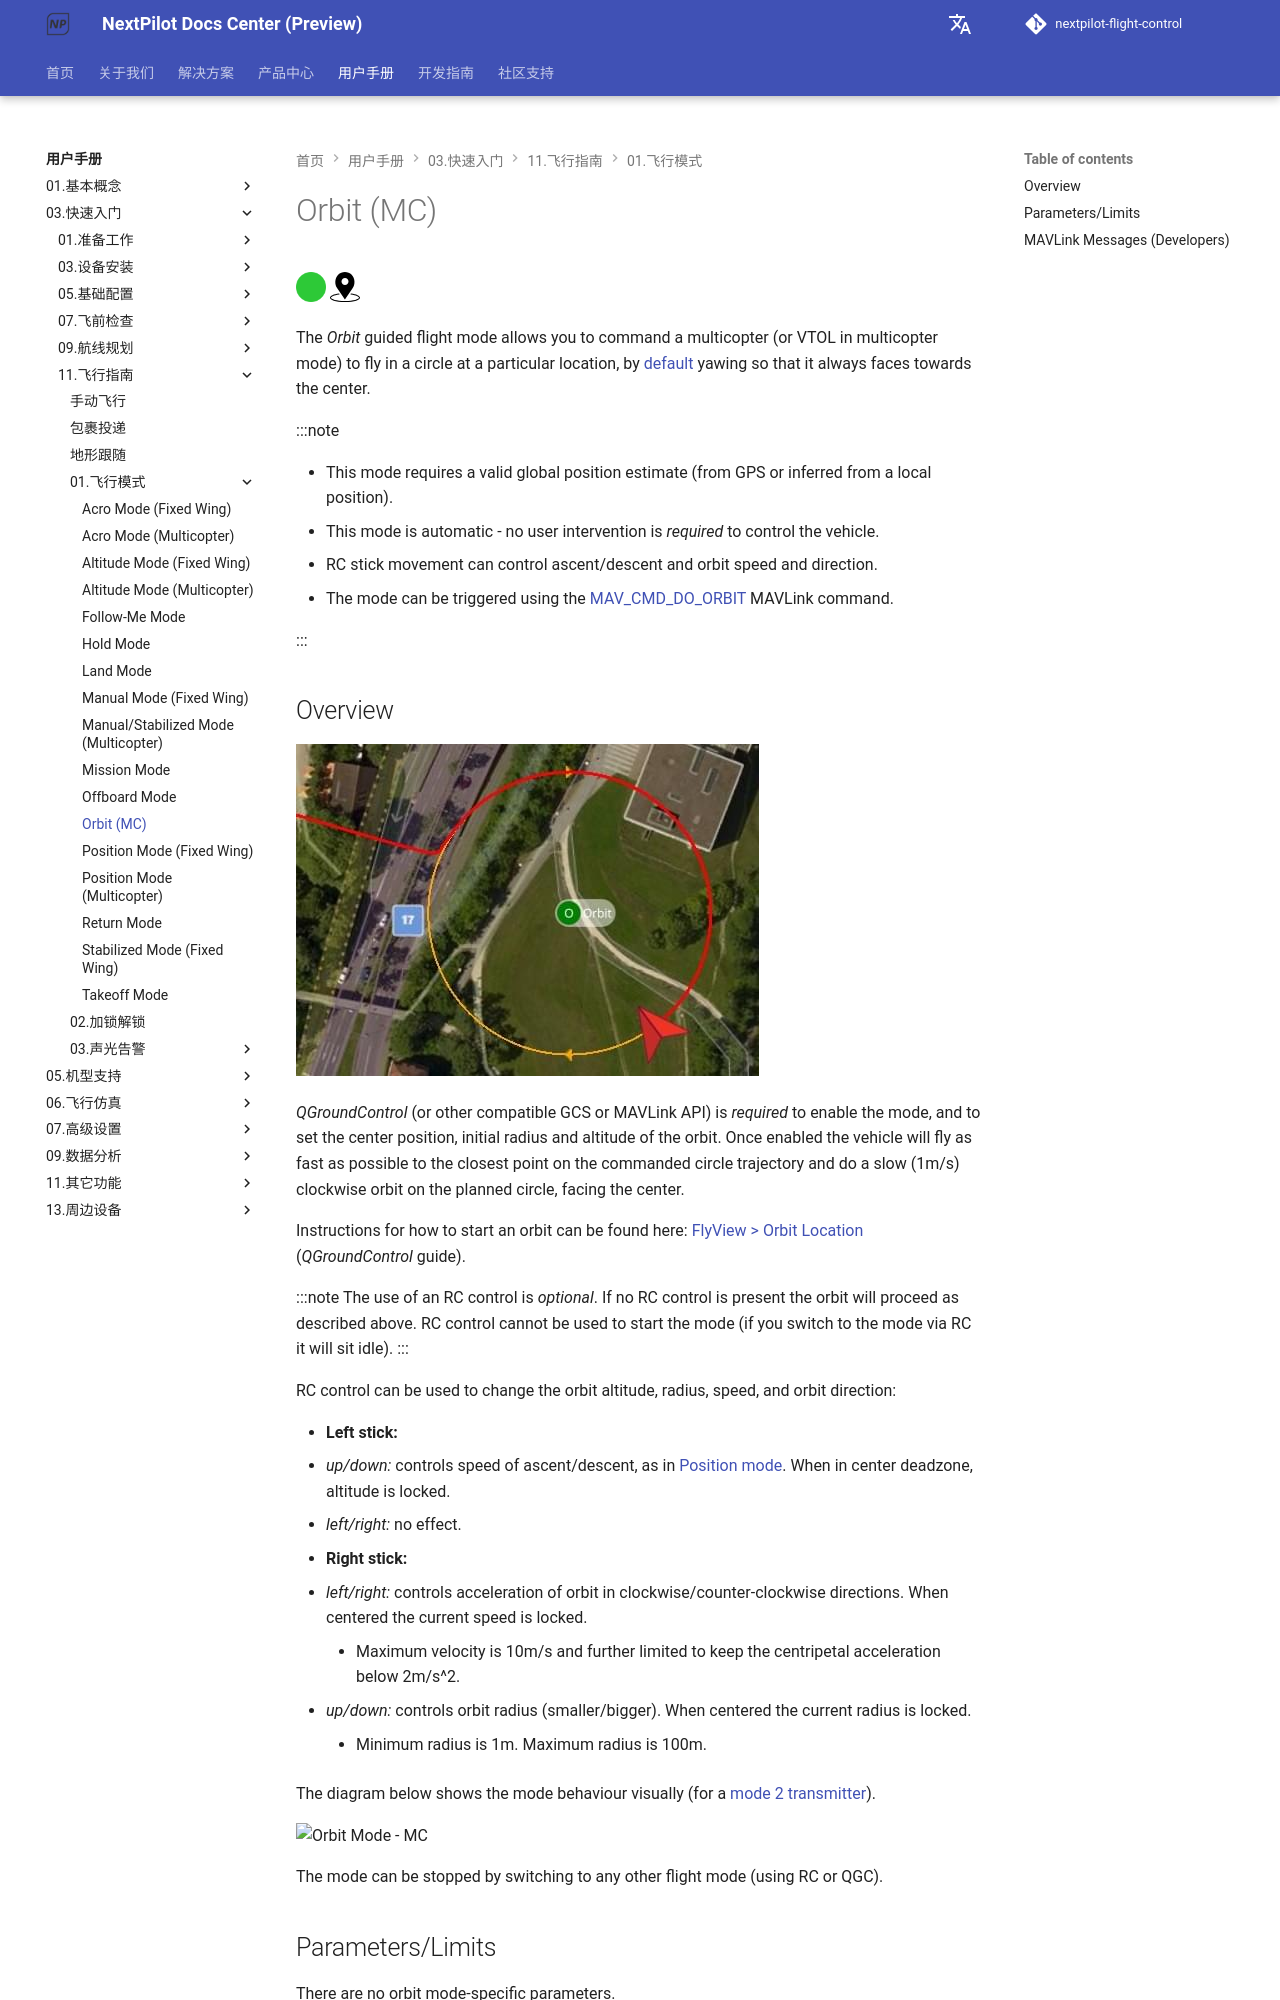

repository: nextpilot/nextpilot-flight-control · page: en/manual/03.快速入门/11.飞行指南/01.飞行模式/orbit.html · generator: mkdocs

# Orbit (MC)

[<img src="/assets/site/difficulty_easy.png" title="Easy to fly" width="30px" />](../README.md#key_difficulty)&nbsp;[<img src="/assets/site/position_fixed.svg" title="Position fix required (e.g. GPS)" width="30px" />](../README.md#key_position_fixed)

The *Orbit* guided flight mode allows you to command a multicopter (or VTOL in multicopter mode) to fly in a circle at a particular location, by [default](https://mavlink.io/en/messages/common.html#ORBIT_YAW_BEHAVIOUR) yawing so that it always faces towards the center.

:::note

* This mode requires a valid global position estimate (from GPS or inferred from a local position).
* This mode is automatic - no user intervention is *required* to control the vehicle.
* RC stick movement can control ascent/descent and orbit speed and direction.
* The mode can be triggered using the [MAV_CMD_DO_ORBIT](https://mavlink.io/en/messages/common.html#MMAV_CMD_DO_ORBIT) MAVLink command.

:::

## Overview

![Orbit Mode - MC](/assets/flying/orbit.jpg)

*QGroundControl* (or other compatible GCS or MAVLink API) is *required* to enable the mode, and to set the center position, initial radius and altitude of the orbit.
Once enabled the vehicle will fly as fast as possible to the closest point on the commanded circle trajectory and do a slow (1m/s) clockwise orbit on the planned circle, facing the center.

Instructions for how to start an orbit can be found here: [FlyView > Orbit Location](https://docs.qgroundcontrol.com/master/en/FlyView/FlyView.html#orbit) (*QGroundControl* guide).

:::note
The use of an RC control is *optional*.
If no RC control is present the orbit will proceed as described above.
RC control cannot be used to start the mode (if you switch to the mode via RC it will sit idle).
:::

RC control can be used to change the orbit altitude, radius, speed, and orbit direction:

* **Left stick:**
  * *up/down:* controls speed of ascent/descent, as in [Position mode](../05.基本概念/01.飞行模式/position_mc.md). When in center deadzone, altitude is locked.
  * *left/right:* no effect.
* **Right stick:**
  * *left/right:* controls acceleration of orbit in clockwise/counter-clockwise directions. When centered the current speed is locked.
    * Maximum velocity is 10m/s and further limited to keep the centripetal acceleration below 2m/s^2.
  * *up/down:* controls orbit radius (smaller/bigger).  When centered the current radius is locked.
    * Minimum radius is 1m. Maximum radius is 100m.

The diagram below shows the mode behaviour visually (for a [mode 2 transmitter](../21.周边设备/01.遥 控 器/index.md#transmitter_modes)).

![Orbit Mode - MC](/assets/flight_modes/orbit_MC.png)

The mode can be stopped by switching to any other flight mode (using RC or QGC).
